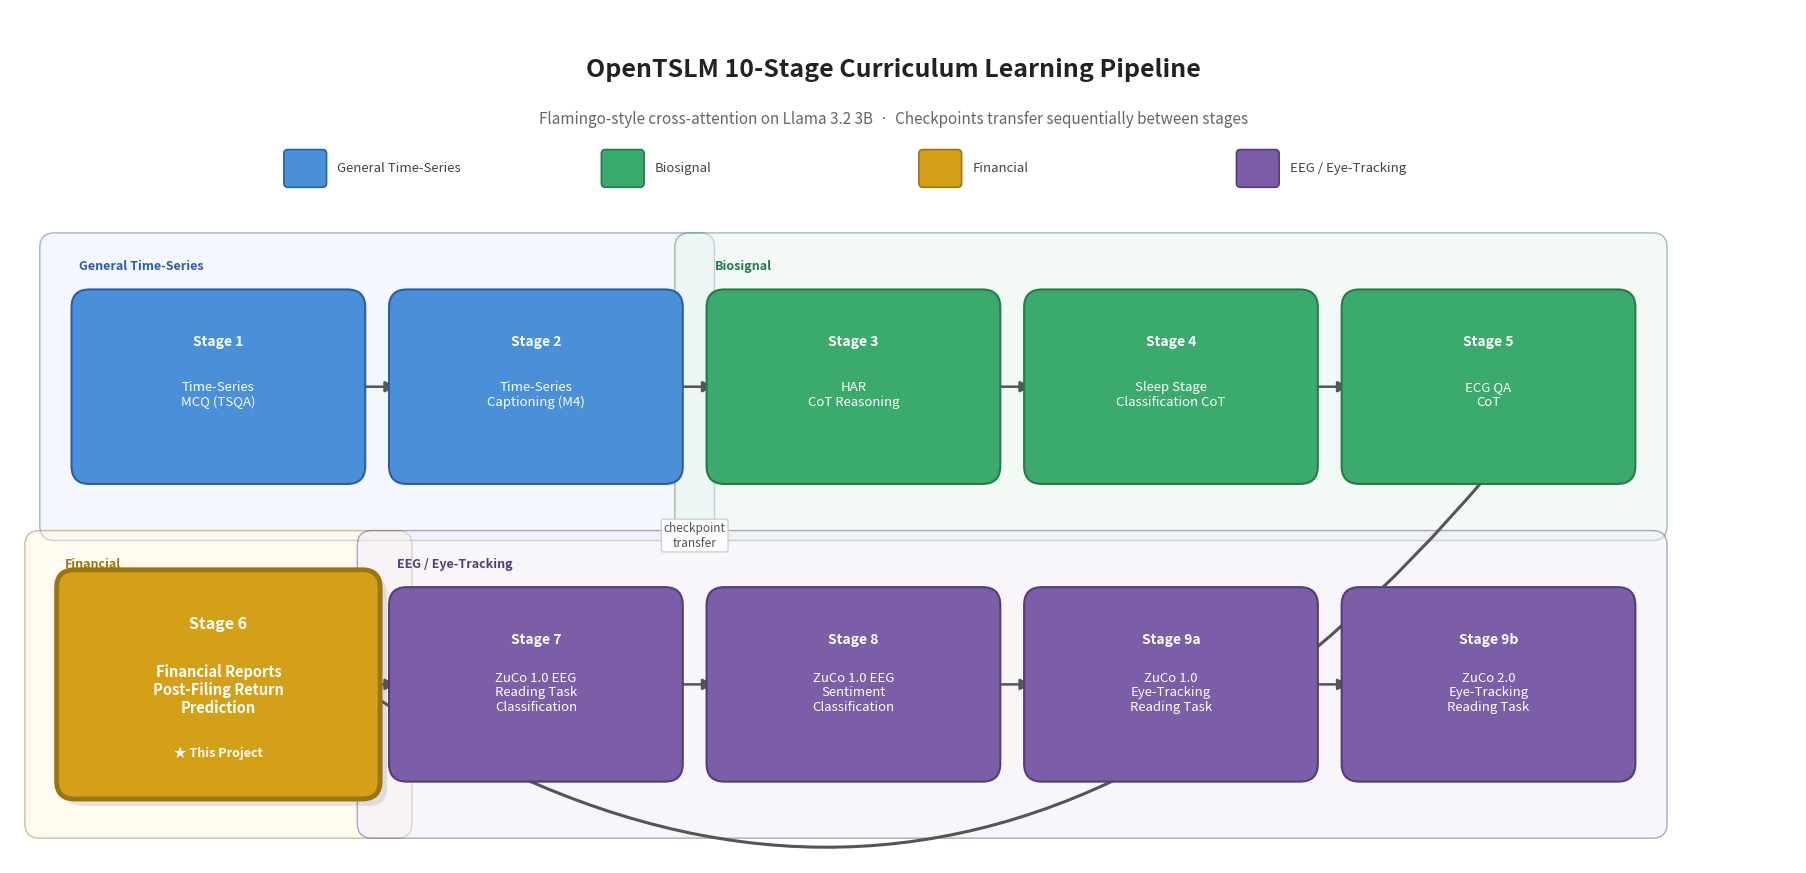

This chart was generated by the following Python code: (Note: this script raises an exception after producing the figure.)
"""
fig_001: OpenTSLM 10-Stage Curriculum Learning Pipeline
Horizontal dataflow diagram with domain color-coding and Stage 6 highlighted.
"""

import matplotlib.pyplot as plt
import matplotlib.patches as mpatches
from matplotlib.patches import FancyBboxPatch, FancyArrowPatch
import numpy as np

# --- Stage data ---
stages = [
    {"id": "1", "label": "Time-Series\nMCQ (TSQA)", "domain": "general"},
    {"id": "2", "label": "Time-Series\nCaptioning (M4)", "domain": "general"},
    {"id": "3", "label": "HAR\nCoT Reasoning", "domain": "biosignal"},
    {"id": "4", "label": "Sleep Stage\nClassification CoT", "domain": "biosignal"},
    {"id": "5", "label": "ECG QA\nCoT", "domain": "biosignal"},
    {"id": "6", "label": "Financial Reports\nPost-Filing Return\nPrediction", "domain": "financial"},
    {"id": "7", "label": "ZuCo 1.0 EEG\nReading Task\nClassification", "domain": "eeg"},
    {"id": "8", "label": "ZuCo 1.0 EEG\nSentiment\nClassification", "domain": "eeg"},
    {"id": "9a", "label": "ZuCo 1.0\nEye-Tracking\nReading Task", "domain": "eeg"},
    {"id": "9b", "label": "ZuCo 2.0\nEye-Tracking\nReading Task", "domain": "eeg"},
]

# --- Color palette ---
domain_colors = {
    "general":   {"box": "#4A90D9", "bg": "#E8F0FE", "border": "#2B5EA7", "text": "#FFFFFF"},
    "biosignal": {"box": "#3AAA6D", "bg": "#E6F5EC", "border": "#267A4B", "text": "#FFFFFF"},
    "financial": {"box": "#D4A017", "bg": "#FFF8E1", "border": "#9B7510", "text": "#FFFFFF"},
    "eeg":       {"box": "#7B5EA7", "bg": "#F0EAF8", "border": "#553D7A", "text": "#FFFFFF"},
}

domain_labels = {
    "general": "General Time-Series",
    "biosignal": "Biosignal",
    "financial": "Financial",
    "eeg": "EEG / Eye-Tracking",
}

# --- Layout: two rows of 5 ---
n_cols = 5
row_y = [4.0, 1.0]  # y-centers for each row
x_positions = [1.6 + i * 3.2 for i in range(n_cols)]  # x-centers

box_w = 2.6
box_h = 1.6
stage6_w = 2.9
stage6_h = 1.95

fig, ax = plt.subplots(figsize=(18, 9.2))
fig.patch.set_facecolor("white")
ax.set_facecolor("white")

# --- Draw domain background bands ---
band_specs = [
    (x_positions[0] - box_w/2 - 0.35, x_positions[1] + box_w/2 + 0.35, row_y[0], "general"),
    (x_positions[2] - box_w/2 - 0.35, x_positions[4] + box_w/2 + 0.35, row_y[0], "biosignal"),
    (x_positions[0] - stage6_w/2 - 0.35, x_positions[0] + stage6_w/2 + 0.35, row_y[1], "financial"),
    (x_positions[1] - box_w/2 - 0.35, x_positions[4] + box_w/2 + 0.35, row_y[1], "eeg"),
]

band_h = 2.8
for x0, x1, yc, domain in band_specs:
    rect = FancyBboxPatch(
        (x0, yc - band_h/2), x1 - x0, band_h,
        boxstyle="round,pad=0.15",
        facecolor=domain_colors[domain]["bg"],
        edgecolor=domain_colors[domain]["border"],
        linewidth=1.0, alpha=0.45, zorder=0
    )
    ax.add_patch(rect)
    # Domain label at top-left of band (outside/above boxes)
    ax.text(
        x0 + 0.25, yc + band_h/2 - 0.12, domain_labels[domain],
        ha="left", va="top", fontsize=9, fontstyle="italic",
        color=domain_colors[domain]["border"], fontweight="semibold", zorder=4
    )

# --- Draw stage boxes ---
box_patches = []
box_centers = []

for idx, stage in enumerate(stages):
    row = 0 if idx < 5 else 1
    col = idx if row == 0 else idx - 5
    cx = x_positions[col]
    cy = row_y[row]

    domain = stage["domain"]
    is_stage6 = (stage["id"] == "6")

    w = stage6_w if is_stage6 else box_w
    h = stage6_h if is_stage6 else box_h
    lw = 3.5 if is_stage6 else 1.5
    fc = domain_colors[domain]["box"]
    ec = domain_colors[domain]["border"]

    # Shadow for stage 6
    if is_stage6:
        shadow = FancyBboxPatch(
            (cx - w/2 + 0.07, cy - h/2 - 0.07), w, h,
            boxstyle="round,pad=0.18",
            facecolor="#00000018", edgecolor="none", zorder=1
        )
        ax.add_patch(shadow)

    box = FancyBboxPatch(
        (cx - w/2, cy - h/2), w, h,
        boxstyle="round,pad=0.18",
        facecolor=fc, edgecolor=ec,
        linewidth=lw, zorder=2
    )
    ax.add_patch(box)

    # Stage number label
    stage_num_label = f"Stage {stage['id']}"
    ax.text(
        cx, cy + h/2 - 0.28, stage_num_label,
        ha="center", va="top",
        fontsize=10 if not is_stage6 else 11.5,
        fontweight="bold",
        color=domain_colors[domain]["text"],
        zorder=3
    )

    # Stage description label
    desc_y_offset = -0.08 if not is_stage6 else -0.05
    ax.text(
        cx, cy + desc_y_offset, stage["label"],
        ha="center", va="center",
        fontsize=9.5 if not is_stage6 else 10.5,
        fontweight="normal" if not is_stage6 else "semibold",
        color=domain_colors[domain]["text"],
        linespacing=1.15, zorder=3
    )

    # Star marker for stage 6
    if is_stage6:
        ax.text(
            cx, cy - h/2 + 0.22, "★ This Project",
            ha="center", va="bottom",
            fontsize=9, fontweight="bold",
            color="#FFFFFF", zorder=3
        )

    box_patches.append(box)
    box_centers.append((cx, cy, w, h, row))

# --- Draw arrows between stages ---
arrow_color = "#555555"
arrow_kw = dict(
    arrowstyle="-|>",
    color=arrow_color,
    linewidth=1.8,
    mutation_scale=16,
    connectionstyle="arc3,rad=0",
    zorder=1
)

# Row 0: horizontal arrows between stages 1-5
for i in range(4):
    cx1, cy1, w1, h1, _ = box_centers[i]
    cx2, cy2, w2, h2, _ = box_centers[i + 1]
    arrow = FancyArrowPatch(
        (cx1 + w1/2 + 0.08, cy1),
        (cx2 - w2/2 - 0.08, cy2),
        **arrow_kw
    )
    ax.add_patch(arrow)

# Curved arrow from stage 5 (end of row 0) down to stage 6 (start of row 1)
cx5, cy5, w5, h5, _ = box_centers[4]
cx6, cy6, w6, h6, _ = box_centers[5]
arrow_turn = FancyArrowPatch(
    (cx5, cy5 - h5/2 - 0.08),
    (cx6, cy6 + h6/2 + 0.08),
    arrowstyle="-|>",
    color=arrow_color,
    linewidth=2.2,
    mutation_scale=18,
    connectionstyle="arc3,rad=-0.5",
    zorder=1
)
ax.add_patch(arrow_turn)

# Label on the turn arrow
mid_x = (cx5 + cx6) / 2 - 1.6
mid_y = (cy5 + cy6) / 2
ax.text(
    mid_x, mid_y, "checkpoint\ntransfer",
    ha="center", va="center", fontsize=8.5,
    color="#555555", fontstyle="italic", zorder=3,
    bbox=dict(boxstyle="round,pad=0.2", facecolor="white", edgecolor="#CCCCCC", alpha=0.9)
)

# Row 1: horizontal arrows between stages 6-9b
for i in range(5, 9):
    cx1, cy1, w1, h1, _ = box_centers[i]
    cx2, cy2, w2, h2, _ = box_centers[i + 1]
    arrow = FancyArrowPatch(
        (cx1 + w1/2 + 0.08, cy1),
        (cx2 - w2/2 - 0.08, cy2),
        **arrow_kw
    )
    ax.add_patch(arrow)

# --- Title ---
ax.text(
    8.4, 7.2, "OpenTSLM 10-Stage Curriculum Learning Pipeline",
    ha="center", va="center",
    fontsize=18, fontweight="bold", color="#222222", zorder=3
)
ax.text(
    8.4, 6.7,
    "Flamingo-style cross-attention on Llama 3.2 3B  ·  Checkpoints transfer sequentially between stages",
    ha="center", va="center",
    fontsize=11, color="#666666", zorder=3
)

# --- Legend (placed below title, compact horizontal layout) ---
legend_items = [
    ("General Time-Series", "general"),
    ("Biosignal", "biosignal"),
    ("Financial", "financial"),
    ("EEG / Eye-Tracking", "eeg"),
]
# Center the legend across the figure
total_legend_width = len(legend_items) * 3.2
legend_start_x = 8.4 - total_legend_width / 2 + 0.5
legend_y = 6.2

for i, (label, domain) in enumerate(legend_items):
    lx = legend_start_x + i * 3.2
    rect = FancyBboxPatch(
        (lx - 0.2, legend_y - 0.15), 0.35, 0.3,
        boxstyle="round,pad=0.04",
        facecolor=domain_colors[domain]["box"],
        edgecolor=domain_colors[domain]["border"],
        linewidth=1.2, zorder=3
    )
    ax.add_patch(rect)
    ax.text(
        lx + 0.3, legend_y, label,
        ha="left", va="center", fontsize=9.5,
        color="#444444", fontweight="medium", zorder=3
    )

# --- Axis settings ---
ax.set_xlim(-0.5, 17.5)
ax.set_ylim(-0.8, 7.8)
ax.set_aspect("equal")
ax.axis("off")

plt.tight_layout(pad=0.5)
plt.savefig("/home/<user>/notion-figures/finance/fig_001.png", dpi=200,
            bbox_inches="tight", facecolor="white", edgecolor="none")
plt.close()
print("Saved: /home/<user>/notion-figures/finance/fig_001.png")
